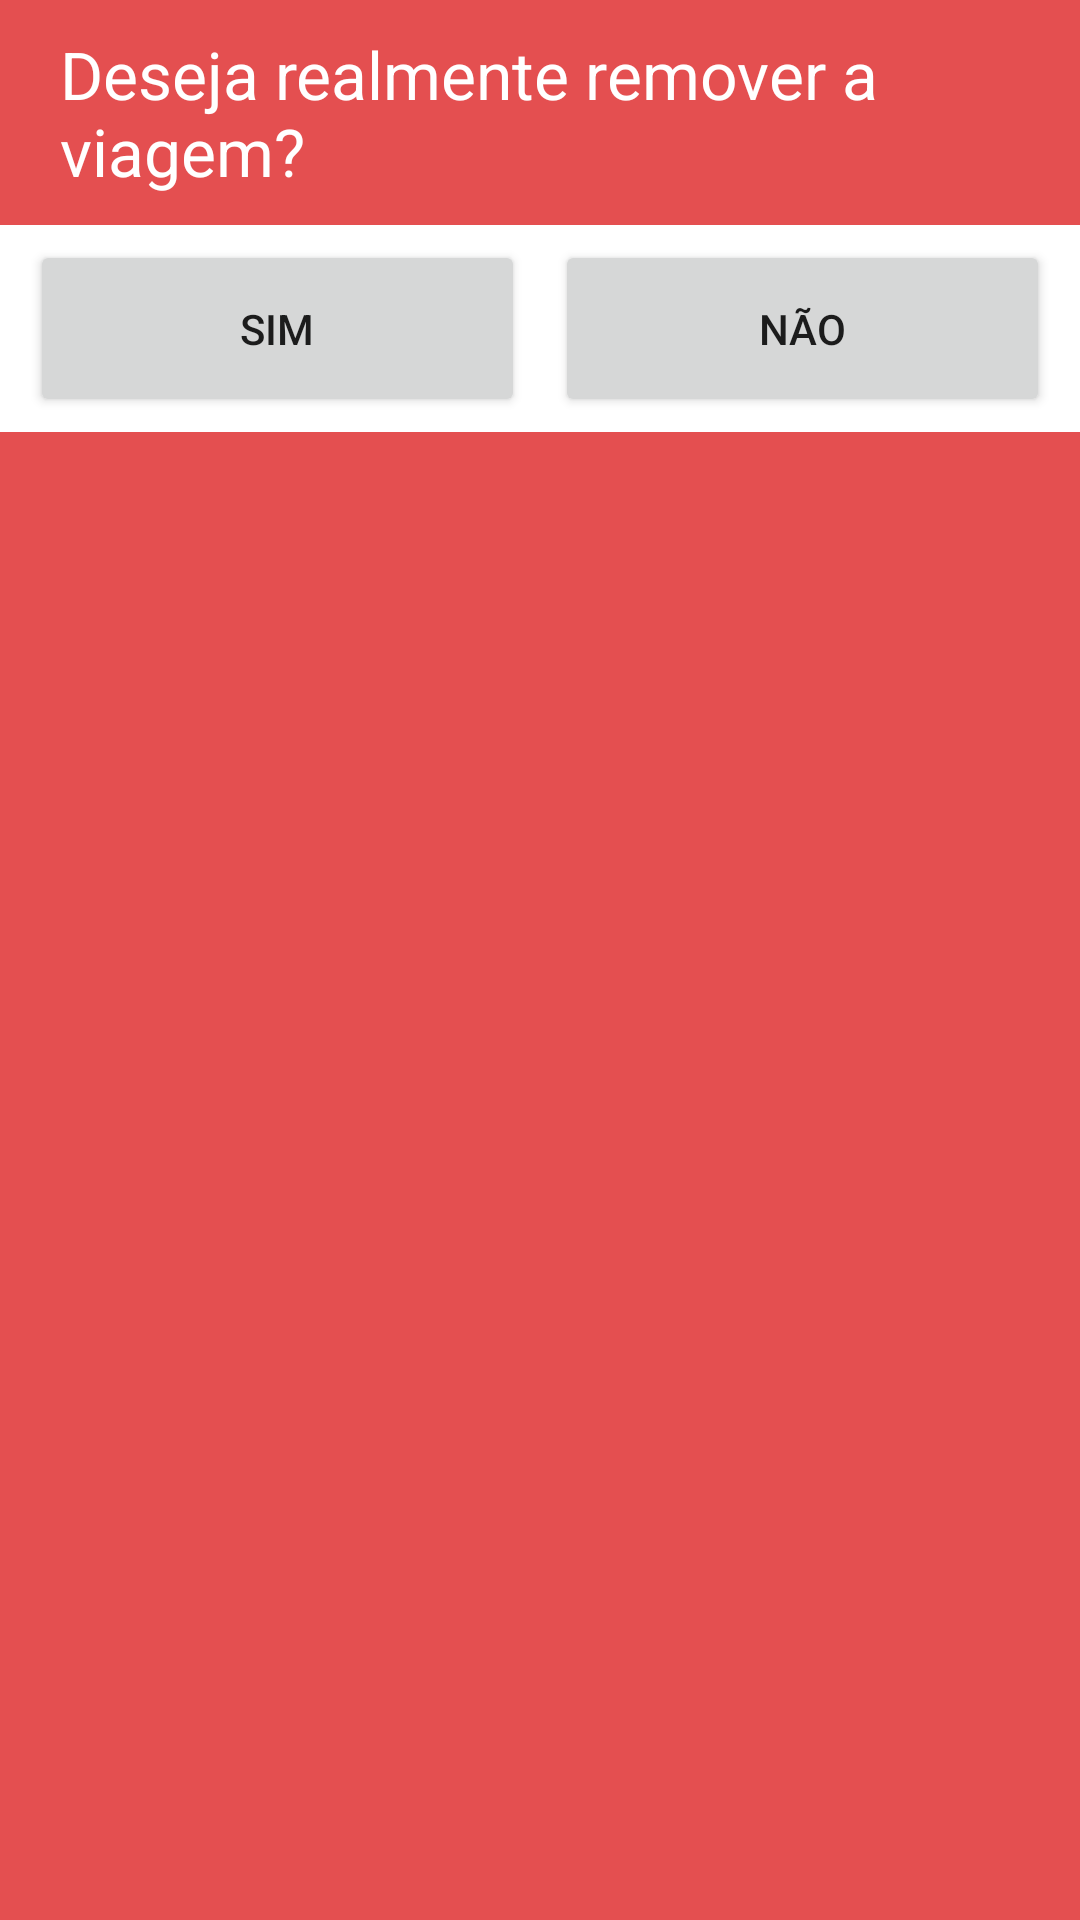

Reconstruct the res/layout file that produces this screen, plus the resources it refers to.
<!-- AndroidManifest.xml: application theme AppTheme -->
<!-- res/layout/dialog_remove_confirmation.xml -->
<?xml version="1.0" encoding="utf-8"?>
<LinearLayout xmlns:android="http://schemas.android.com/apk/res/android"
    android:orientation="vertical"
    android:layout_width="wrap_content"
    android:layout_height="wrap_content"
    android:gravity="center_horizontal"
    android:background="@color/colorAccent">

    <TextView
        android:layout_width="match_parent"
        android:layout_height="wrap_content"
        android:paddingStart="20dp"
        android:paddingEnd="20dp"
        android:layout_marginTop="10dp"
        android:layout_marginBottom="10dp"
        android:text="@string/txt_remove_confirmation_dialog"
        android:textSize="22sp"
        android:textColor="@color/textWhite"/>

    <LinearLayout
        android:layout_width="match_parent"
        android:layout_height="wrap_content"
        android:gravity="center_horizontal|center_vertical"
        android:paddingStart="10dp"
        android:paddingEnd="10dp"
        android:paddingTop="5dp"
        android:paddingBottom="5dp"
        android:orientation="horizontal"
        android:background="@color/textWhite">

        <Button
            android:id="@+id/btn_remove_yes"
            android:layout_width="0dp"
            android:layout_height="wrap_content"
            android:layout_weight="1"
            android:paddingTop="20dp"
            android:paddingBottom="20dp"
            android:text="SIM"/>

        <Button
            android:id="@+id/btn_remove_no"
            android:layout_width="0dp"
            android:layout_height="wrap_content"
            android:layout_weight="1"
            android:layout_marginStart="10dp"
            android:paddingTop="20dp"
            android:paddingBottom="20dp"
            android:text="NÃO"/>

    </LinearLayout>

</LinearLayout>
<!-- resources referenced by this layout -->
<resources>
  <color name="colorAccent">#e44f50</color>
  <color name="textWhite">#FFFFFF</color>
  <string name="txt_remove_confirmation_dialog">Deseja realmente remover a viagem?</string>
  <style name="AppTheme" parent="Theme.AppCompat.Light.NoActionBar">
          
          <item name="colorPrimary">@color/colorPrimary</item>
          <item name="colorPrimaryDark">@color/colorPrimaryDark</item>
          <item name="colorAccent">@color/colorAccent</item>
      </style>
  <color name="colorPrimary">#FFFFFF</color>
  <color name="colorPrimaryDark">#808080</color>
</resources>
